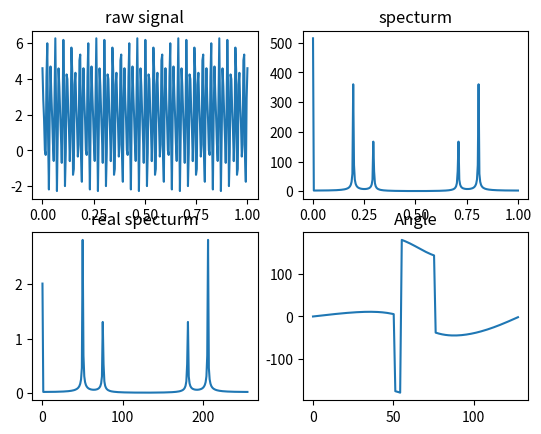

Write Python code to recreate this figure.
#!/usr/bin/python
# -*- encoding: utf-8 -*-
#@File    :   signal_basic.py
#@Time    :   2020/09/26 22:04:56
# [redacted]
# [redacted]
#@Description:实现信号时域与频域的转换

import numpy as np
import matplotlib.pyplot as plt

'''
假设信号，含有2V的直流分量，50HZ，相位为-30度，幅度为3V的交流信号
含有75HZ，相位90度，幅度1.5V的交流信号
'''
A0 = 2      # 直流分量幅度
A1 = 3      # 频率F1信号的幅度
A2 = 1.5    # 频率F2信号的幅度
F1 = 50     # 信号1频率(HZ)
F2 = 75     # 信号2频率(HZ)
Fs = 256    # 采样频率
P1 = -30    # 信号1相位
P2 = 90     # 信号2相位
N = 256     # 采样点数
t = np.linspace(0, N/Fs, N) # 从0到N/Fs,步长1/Fs

# 原始信号表达式
s = A0 + A1*np.cos(2*np.pi*F1*t+np.pi*P1/180) + A2*np.cos(2*np.pi*F2*t+np.pi*P2/180)

sf = np.fft.fft(s, n=N)     # 傅里叶变换
sf_abs = np.abs(sf)         # 取模

# 换算成实际的模值
sf_abs = sf_abs / (N/2)
sf_abs[0] = sf_abs[0]/2

# 换算成实际的频率
F = np.linspace(0, N, N)*Fs/N

# 计算相位
P = np.linspace(0, N//2, N//2)
for i in range(N//2):
    P[i] = np.angle(sf[i])  # 取相位
    P[i] = P[i]*180/np.pi   # 换算为角度

plt.figure()
plt.subplot(221), plt.plot(t, s), plt.title('raw signal')
plt.subplot(222), plt.plot(t, np.abs(sf)), plt.title('specturm')
plt.subplot(223), plt.plot(F, sf_abs), plt.title('real specturm')
plt.subplot(224), plt.plot(F[0:N//2], P[0:N//2]), plt.title('Angle')
plt.show()

